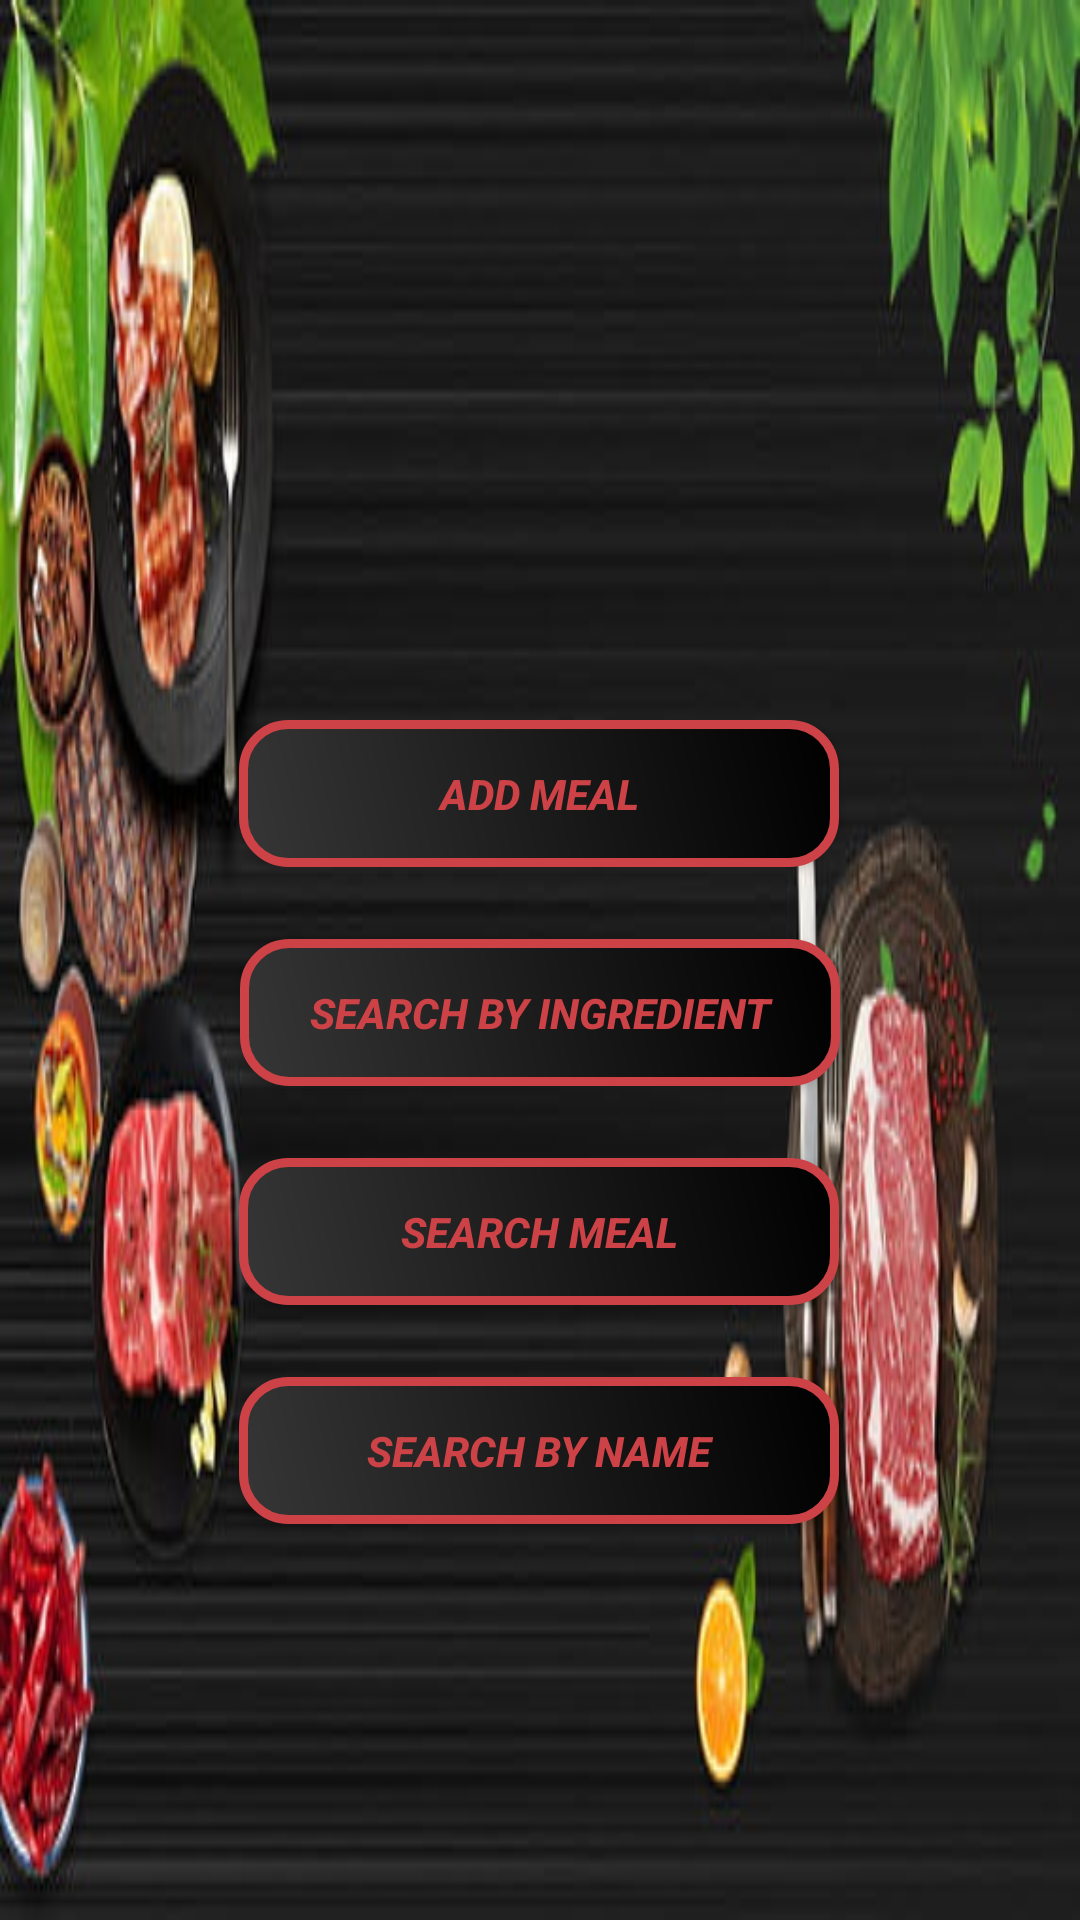

Layout XML and referenced resources for this Android screen:
<!-- AndroidManifest.xml: application theme Theme.CourseWork2 -->
<!-- res/layout/activity_main.xml -->
<?xml version="1.0" encoding="utf-8"?>
<androidx.constraintlayout.widget.ConstraintLayout xmlns:android="http://schemas.android.com/apk/res/android"
    xmlns:app="http://schemas.android.com/apk/res-auto"
    xmlns:tools="http://schemas.android.com/tools"
    android:layout_width="match_parent"
    android:layout_height="match_parent"
    android:background="@drawable/bg_pr"
    tools:context=".MainActivity">

    <Button
        android:id="@+id/addMeal"
        android:layout_width="200dp"
        android:layout_height="wrap_content"
        android:layout_marginTop="240dp"
        android:background="@drawable/button_style1"
        android:padding="15dp"
        android:text="@string/add_meal"
        android:textAlignment="center"
        android:textAllCaps="true"
        android:textColor="@color/red_44"
        android:textStyle="bold|italic"
        app:layout_constraintEnd_toEndOf="parent"
        app:layout_constraintHorizontal_bias="0.498"
        app:layout_constraintStart_toStartOf="parent"
        app:layout_constraintTop_toTopOf="parent" />

    <Button
        android:id="@+id/searchIngredient"
        android:layout_width="200dp"
        android:layout_height="wrap_content"
        android:layout_marginTop="24dp"
        android:background="@drawable/button_style1"
        android:text="@string/search_by_ingredient"
        android:textAlignment="center"
        android:textAllCaps="true"
        android:padding="15dp"
        android:textColor="@color/red_44"
        android:textStyle="bold|italic"
        app:layout_constraintEnd_toEndOf="parent"
        app:layout_constraintStart_toStartOf="parent"
        app:layout_constraintTop_toBottomOf="@+id/addMeal" />

    <Button
        android:id="@+id/searchMeal"
        android:layout_width="200dp"
        android:layout_height="wrap_content"
        android:layout_marginTop="24dp"
        android:background="@drawable/button_style1"
        android:text="@string/search_meal"
        android:padding="15dp"
        android:textAlignment="center"
        android:textAllCaps="true"
        android:textColor="@color/red_44"
        android:textStyle="bold|italic"
        app:layout_constraintBottom_toBottomOf="parent"
        app:layout_constraintEnd_toEndOf="parent"
        app:layout_constraintHorizontal_bias="0.498"
        app:layout_constraintStart_toStartOf="parent"
        app:layout_constraintTop_toBottomOf="@+id/searchIngredient"
        app:layout_constraintVertical_bias="0.0" />

    <Button
        android:id="@+id/searchMealName"
        android:layout_width="200dp"
        android:layout_height="wrap_content"
        android:layout_marginTop="24dp"
        android:background="@drawable/button_style1"
        android:padding="15dp"
        android:text="@string/search_by_name"
        android:textAlignment="center"
        android:textAllCaps="true"
        android:textColor="@color/red_44"
        android:textStyle="bold|italic"
        app:layout_constraintBottom_toBottomOf="parent"
        app:layout_constraintEnd_toEndOf="parent"
        app:layout_constraintHorizontal_bias="0.498"
        app:layout_constraintStart_toStartOf="parent"
        app:layout_constraintTop_toBottomOf="@+id/searchMeal"
        app:layout_constraintVertical_bias="0.0" />

</androidx.constraintlayout.widget.ConstraintLayout>
<!-- resources referenced by this layout -->
<resources>
  <color name="red_44">#CD4246</color>
  <!-- drawable bg_pr: jpg bitmap (drawable, 35229 bytes) -->
  <!-- drawable button_style1 (drawable) -->
  <?xml version="1.0" encoding="utf-8"?>
  <shape xmlns:android="http://schemas.android.com/apk/res/android"
      android:shape="rectangle">
      <gradient
          android:startColor="@color/gray"
          android:endColor="@color/black"
          android:angle="45" />
      <corners android:radius="15dp"/>
      <stroke
          android:color="@color/red_44"
          android:width="3dp" />
  </shape>
  <string name="add_meal">Add Meal</string>
  <string name="search_by_ingredient">Search By Ingredient</string>
  <string name="search_by_name">Search by name</string>
  <string name="search_meal">Search Meal</string>
  <style name="Theme.CourseWork2" parent="Theme.AppCompat.Light.NoActionBar">
          
          <item name="colorPrimary">@color/black</item>
          <item name="colorPrimaryVariant">@color/purple_700</item>
          <item name="colorOnPrimary">@color/red_44</item>
          
          <item name="colorSecondary">@color/teal_200</item>
          <item name="colorSecondaryVariant">@color/teal_700</item>
          <item name="colorOnSecondary">@color/black</item>
          
          <item name="android:statusBarColor">?attr/colorPrimaryVariant</item>
          
      </style>
  <color name="gray">#373636</color>
  <color name="black">#FF000000</color>
  <color name="purple_700">#FF3700B3</color>
  <color name="teal_200">#B4ECE7</color>
  <color name="teal_700">#059C9B</color>
</resources>
